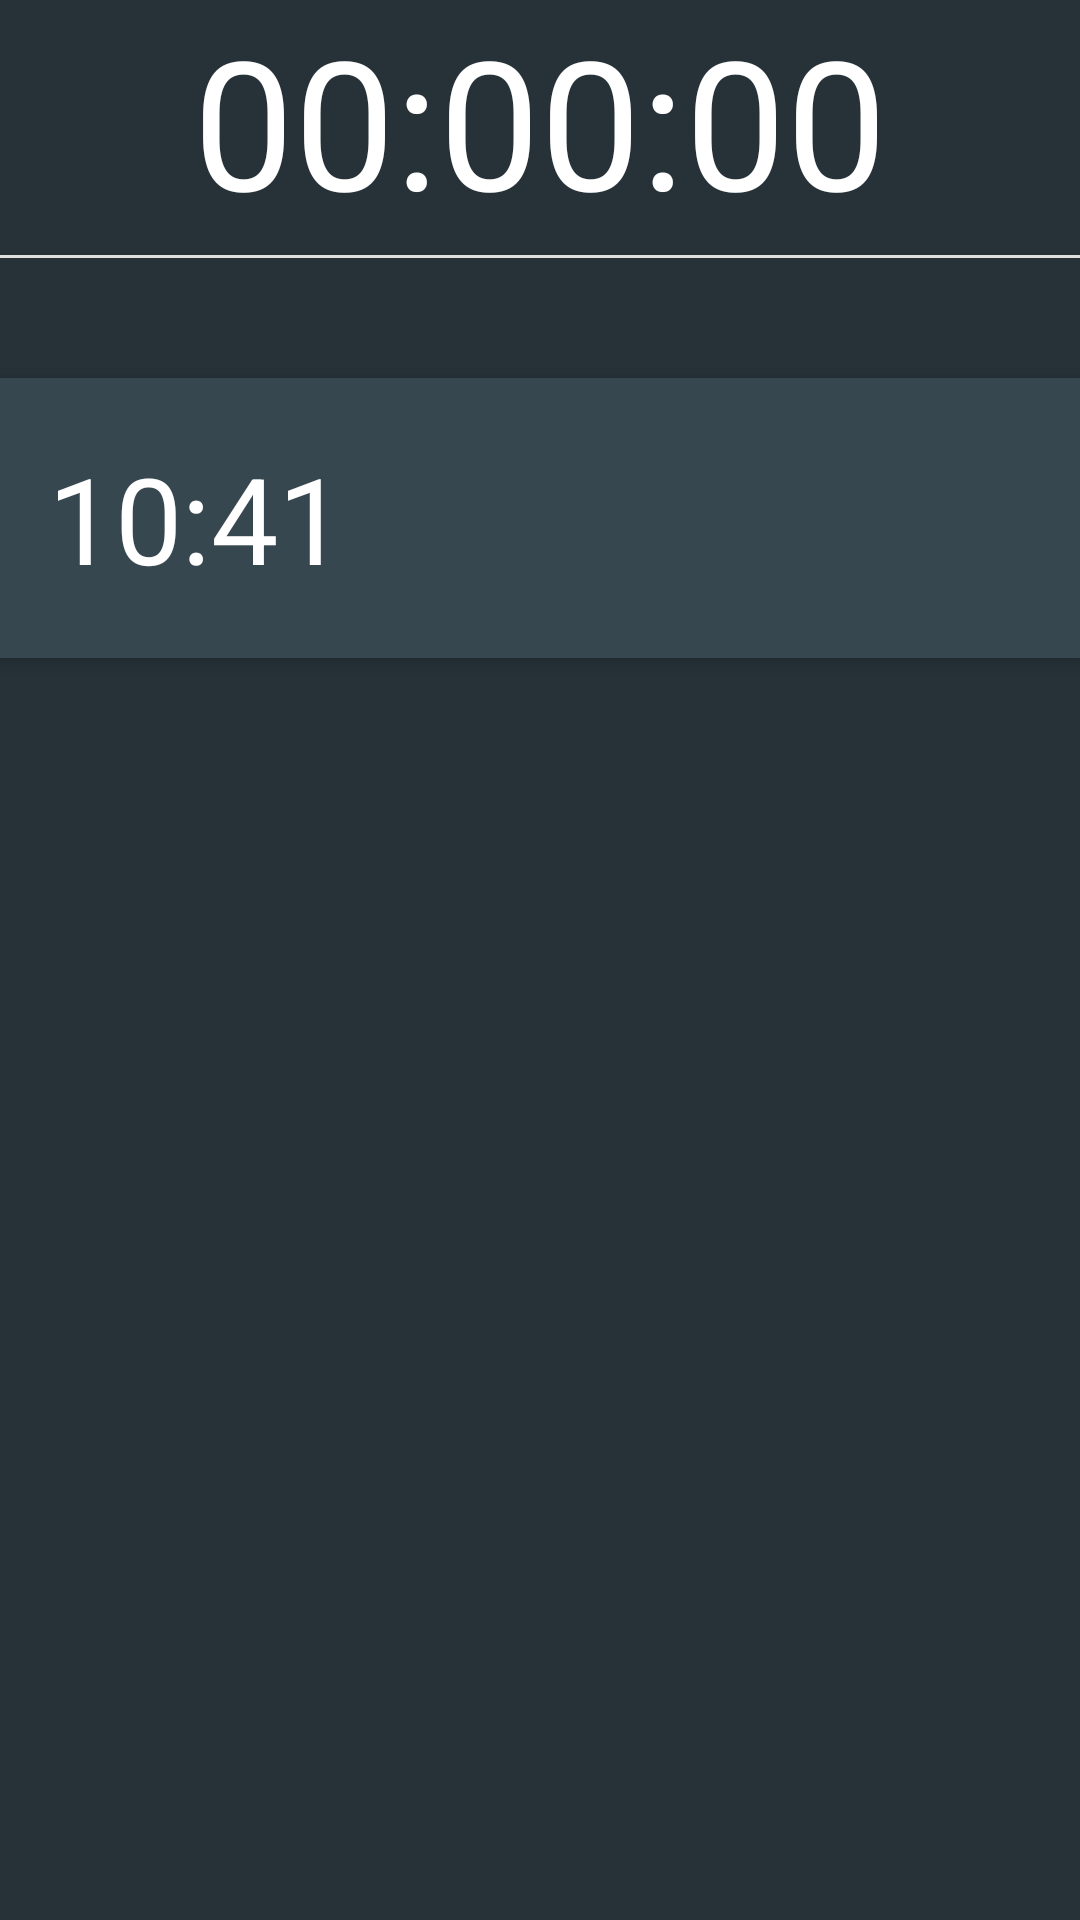

Produce the Android XML layout that renders to this screen, including the resource entries it uses.
<!-- AndroidManifest.xml: application theme AppTheme -->
<!-- res/layout/content_main.xml -->
<?xml version="1.0" encoding="utf-8"?>
<RelativeLayout
    android:id="@+id/content_main"
    xmlns:android="http://schemas.android.com/apk/res/android"
    xmlns:app="http://schemas.android.com/apk/res-auto"
    xmlns:tools="http://schemas.android.com/tools"
    android:layout_width="match_parent"
    android:layout_height="match_parent"
    android:paddingBottom="@dimen/activity_vertical_margin"
    android:paddingTop="@dimen/activity_vertical_margin"
    android:background="#263238"
    app:layout_behavior="@string/appbar_scrolling_view_behavior"
    tools:showIn="@layout/activity_alarm">


    <TextView
        android:text="00:00:00"
        android:layout_width="wrap_content"
        android:layout_height="wrap_content"
        android:layout_centerHorizontal="true"
        android:id="@+id/timeLabel"
        android:textSize="60sp"
        android:textColor="#ffffff"/>



    <View android:background="#E0E0E0"
          android:layout_width = "match_parent"
          android:layout_height="1dp"
          android:layout_marginTop="5dp"
          android:id="@+id/line_spereator"
        android:layout_below="@id/timeLabel"/>



    <LinearLayout
        android:layout_width="match_parent"
        android:layout_height="wrap_content"
        android:layout_below="@id/line_spereator"
        android:layout_marginTop="40dp"
        android:paddingTop="20dp"
        android:paddingBottom="20dp"
        android:background="#37474F"
        android:id="@+id/timelayout"
        android:elevation="4dp"
        android:paddingLeft="16dp"
        android:paddingRight="16dp"
        >

        <TextView
            android:layout_width="wrap_content"
            android:layout_height="wrap_content"
            android:id="@+id/alamTime"
            android:text="10:41"
            android:textSize="40sp"
            android:textColor="#ffffffff"
            android:layout_weight="1"

            />

    </LinearLayout>
</RelativeLayout>
<!-- res/layout/activity_alarm.xml (included above) -->
<?xml version="1.0" encoding="utf-8"?>
<android.support.design.widget.CoordinatorLayout
    xmlns:android="http://schemas.android.com/apk/res/android"
    xmlns:app="http://schemas.android.com/apk/res-auto"
    xmlns:tools="http://schemas.android.com/tools"
    android:layout_width="match_parent"
    android:layout_height="match_parent"
    android:fitsSystemWindows="true"
    >

    <android.support.design.widget.AppBarLayout
        android:layout_width="match_parent"
        android:layout_height="wrap_content"
        android:theme="@style/AppTheme.AppBarOverlay">

        <android.support.v7.widget.Toolbar
            android:id="@+id/toolbar"
            android:layout_width="match_parent"
            android:layout_height="?attr/actionBarSize"
            android:background="?attr/colorPrimary"
            app:popupTheme="@style/AppTheme.PopupOverlay"/>

    </android.support.design.widget.AppBarLayout>

    <include layout="@layout/content_main"/>

    <android.support.design.widget.FloatingActionButton
        android:id="@+id/fab"
        android:layout_width="wrap_content"
        android:layout_height="wrap_content"
        android:layout_gravity="bottom|end"
        android:layout_margin="@dimen/fab_margin"
        app:srcCompat="@drawable/ic_alarm_add_white_48dp"/>

</android.support.design.widget.CoordinatorLayout>
<!-- resources referenced by this layout -->
<resources>
  <style name="AppTheme.AppBarOverlay" parent="ThemeOverlay.AppCompat.Dark.ActionBar" />
  <style name="AppTheme.PopupOverlay" parent="ThemeOverlay.AppCompat.Light" />
  <style name="AppTheme" parent="Theme.AppCompat.Light.DarkActionBar">
          
          <item name="colorPrimary">@color/colorPrimary</item>
          <item name="colorPrimaryDark">@color/colorPrimaryDark</item>
          <item name="colorAccent">@color/colorAccent</item>
      </style>
  <color name="colorPrimary">#3F51B5</color>
  <color name="colorPrimaryDark">#303F9F</color>
  <color name="colorAccent">#FF4081</color>
</resources>
